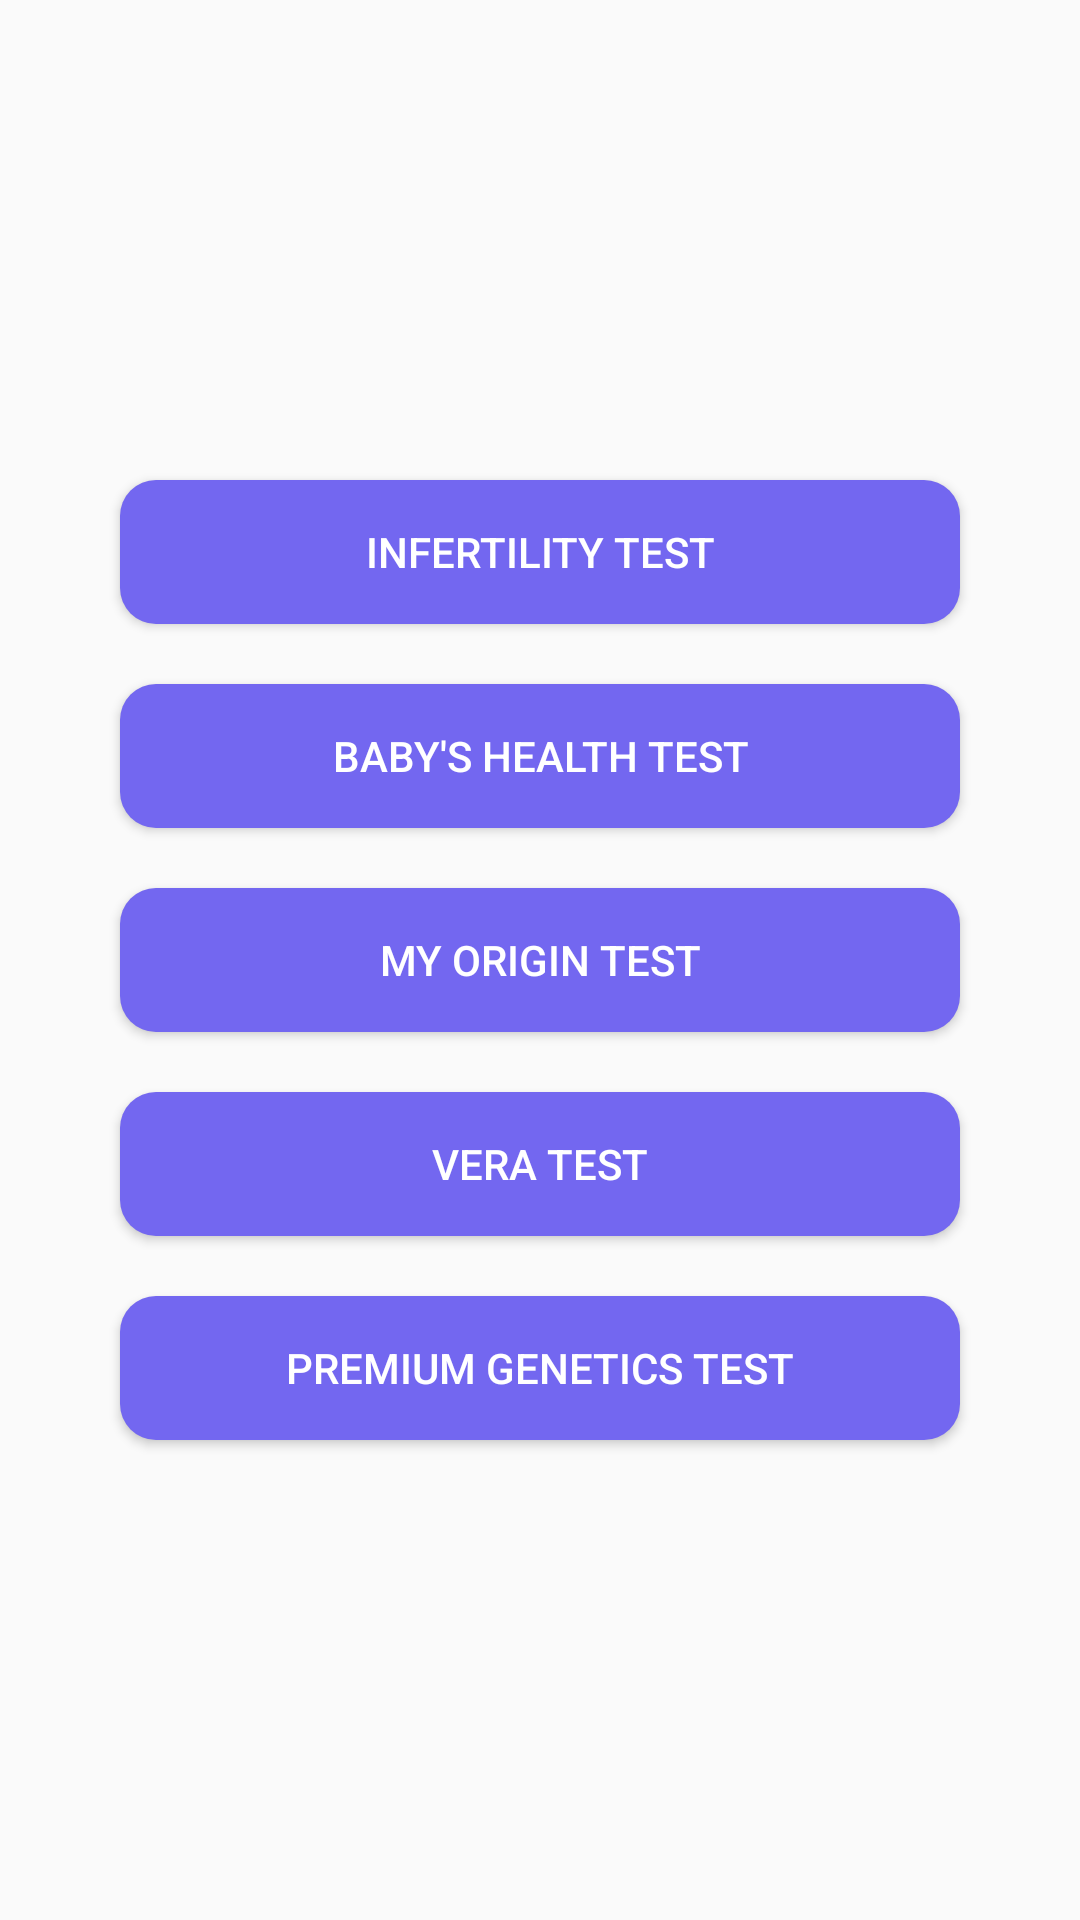

Android layout source for this screen:
<!-- AndroidManifest.xml: application theme Theme.GrayScale -->
<!-- res/layout/activity_forms.xml -->
<?xml version="1.0" encoding="utf-8"?>
<LinearLayout xmlns:android="http://schemas.android.com/apk/res/android"
    xmlns:app="http://schemas.android.com/apk/res-auto"
    xmlns:tools="http://schemas.android.com/tools"
    android:layout_width="match_parent"
    android:layout_height="match_parent"
    android:orientation="vertical"
    android:layout_gravity="center"
    android:gravity="center"
    tools:context="com.example.grayscale3.Activies.Fromulars.FormsActivity">

    <androidx.appcompat.widget.AppCompatButton
        android:id="@+id/InfertilityTest"
        android:layout_width="match_parent"
        android:layout_height="wrap_content"
        android:layout_marginHorizontal="40dp"
        android:text="@string/infertility_test"
        android:textColor="@color/white"
        android:background="@drawable/button_design"
        />

    <androidx.appcompat.widget.AppCompatButton
        android:id="@+id/BabyHealthTest"
        android:layout_width="match_parent"
        android:layout_height="wrap_content"
        android:layout_marginTop="20dp"
        android:layout_marginHorizontal="40dp"
        android:textColor="@color/white"
        android:background="@drawable/button_design"
        android:text="Baby's Health Test"
        />

    <androidx.appcompat.widget.AppCompatButton
        android:id="@+id/MyOriginTest"
        android:layout_width="match_parent"
        android:layout_height="wrap_content"
        android:layout_marginHorizontal="40dp"
        android:layout_marginTop="20dp"
        android:textColor="@color/white"
        android:background="@drawable/button_design"
        android:text="@string/my_origin_test"
        />


    <androidx.appcompat.widget.AppCompatButton
        android:id="@+id/VeraTest"
        android:layout_width="match_parent"
        android:layout_height="wrap_content"
        android:layout_marginHorizontal="40dp"
        android:layout_marginTop="20dp"
        android:textColor="@color/white"
        android:background="@drawable/button_design"
        android:text="Vera Test"
        />

    <androidx.appcompat.widget.AppCompatButton
        android:id="@+id/PremiumGeneticsTest"
        android:layout_width="match_parent"
        android:layout_height="wrap_content"
        android:layout_marginHorizontal="40dp"
        android:layout_marginTop="20dp"
        android:textColor="@color/white"
        android:background="@drawable/button_design"
        android:text="@string/premium_genetics_test"
        />



</LinearLayout>
<!-- resources referenced by this layout -->
<resources>
  <color name="white">#FFFFFFFF</color>
  <!-- drawable button_design (drawable) -->
  <?xml version="1.0" encoding="utf-8"?>
  <selector xmlns:android="http://schemas.android.com/apk/res/android"
      android:shape="rectangle">
  
     <item android:state_pressed="true"
         android:drawable="@drawable/button_pressed"/>
  
  
      <item android:drawable="@drawable/button_normal_form"/>
  
  
  </selector>
  <string name="infertility_test">Infertility Test</string>
  <string name="my_origin_test">My Origin Test</string>
  <string name="premium_genetics_test">Premium Genetics Test</string>
  <style name="Theme.GrayScale" parent="Theme.MaterialComponents.DayNight.DarkActionBar.Bridge">
          
          <item name="colorPrimary">@color/BASE_COLOR</item>
          <item name="colorPrimaryVariant">@color/BASE_COLOR</item>
          <item name="colorOnPrimary">@color/white</item>
          
          <item name="colorSecondary">@color/teal_200</item>
          <item name="colorSecondaryVariant">@color/teal_700</item>
          <item name="colorOnSecondary">@color/white</item>
          
          <item name="android:statusBarColor" tools:targetApi="l">?attr/colorPrimaryVariant</item>
          
      </style>
  <!-- drawable button_pressed (drawable) -->
  <?xml version="1.0" encoding="utf-8"?>
  <shape xmlns:android="http://schemas.android.com/apk/res/android"
      android:shape="rectangle">
  
      <solid android:color="@color/BUTTON_CLICKED_COLOR"/>
      <corners android:radius="12dp"/>
  
  </shape>
  <!-- drawable button_normal_form (drawable) -->
  <?xml version="1.0" encoding="utf-8"?>
  <shape xmlns:android="http://schemas.android.com/apk/res/android"
      android:shape="rectangle">
  
      <solid android:color="@color/BASE_COLOR"/>
      <corners android:radius="12dp"/>
  
  </shape>
  <color name="BASE_COLOR">#7367F0</color>
  <color name="teal_200">#FF03DAC5</color>
  <color name="teal_700">#FF018786</color>
  <color name="BUTTON_CLICKED_COLOR">#5E50EE</color>
</resources>
